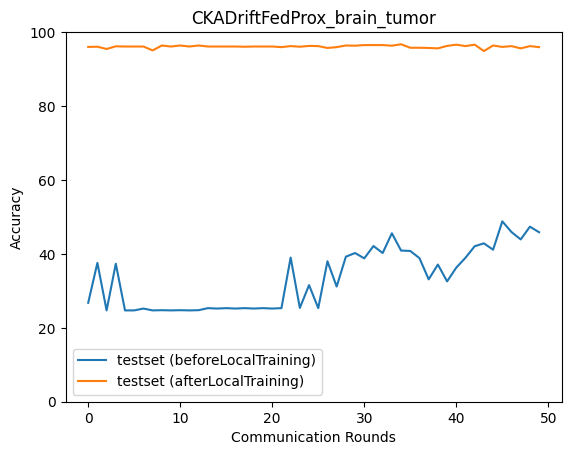

Source data for this figure (header and first rows):
epoch, accuracy_test_before, macro_f1_test_before, macro_precision_test_before, macro_recall_test_before, accuracy_test_after, macro_f1_test_after, macro_precision_test_after, macro_recall_test_after
0, 26.77, 16.44, 19.14, 26.99, 95.99, 96.02, 96.09, 95.99
1, 37.56, 25.83, 20.67, 37.45, 96.05, 96.08, 96.17, 96.07
2, 24.71, 9.906, 6.177, 25.0, 95.44, 95.46, 95.51, 95.43
3, 37.34, 25.1, 19.04, 37.28, 96.16, 96.2, 96.39, 96.15
4, 24.71, 9.906, 6.177, 25.0, 96.1, 96.12, 96.15, 96.1
5, 24.71, 9.906, 6.177, 25.0, 96.1, 96.12, 96.15, 96.1
6, 25.21, 10.07, 6.302, 25.0, 96.1, 96.13, 96.16, 96.1
7, 24.71, 9.906, 6.177, 25.0, 95.05, 95.07, 95.43, 95.02
8, 24.76, 9.924, 6.191, 25.0, 96.38, 96.41, 96.45, 96.39
9, 24.71, 9.906, 6.177, 25.0, 96.1, 96.12, 96.15, 96.1
10, 24.76, 9.924, 6.191, 25.0, 96.38, 96.41, 96.45, 96.39
11, 24.71, 9.906, 6.177, 25.0, 96.1, 96.12, 96.15, 96.1
12, 24.76, 9.924, 6.191, 25.0, 96.38, 96.41, 96.45, 96.39
13, 25.32, 10.1, 6.33, 25.0, 96.1, 96.14, 96.19, 96.1
14, 25.21, 10.07, 6.302, 25.0, 96.1, 96.13, 96.16, 96.1
15, 25.32, 10.1, 6.33, 25.0, 96.1, 96.14, 96.19, 96.1
16, 25.21, 10.07, 6.302, 25.0, 96.1, 96.13, 96.16, 96.1
17, 25.32, 10.1, 6.33, 25.0, 96.05, 96.08, 96.13, 96.05
18, 25.21, 10.07, 6.302, 25.0, 96.1, 96.13, 96.16, 96.1
19, 25.32, 10.1, 6.33, 25.0, 96.1, 96.14, 96.19, 96.1
20, 25.21, 10.07, 6.302, 25.0, 96.1, 96.13, 96.19, 96.1
21, 25.32, 10.1, 6.33, 25.0, 95.94, 95.97, 96.09, 95.93
22, 39.01, 26.11, 19.82, 39, 96.22, 96.24, 96.28, 96.22
23, 25.38, 12.65, 9.484, 25.09, 96.05, 96.08, 96.13, 96.05
24, 31.55, 20.29, 16.11, 31.69, 96.27, 96.3, 96.35, 96.28
25, 25.32, 10.1, 6.33, 25.0, 96.22, 96.25, 96.34, 96.21
26, 38.01, 29.46, 29.95, 37.93, 95.72, 95.74, 95.78, 95.73
27, 31.16, 20.79, 21.71, 31.33, 95.94, 95.96, 96.02, 95.94
28, 39.23, 33.57, 44.06, 39.02, 96.38, 96.41, 96.48, 96.38
29, 40.23, 34.35, 30.28, 40.3, 96.33, 96.35, 96.43, 96.32
30, 38.79, 35.07, 36.25, 38.96, 96.49, 96.52, 96.59, 96.49
31, 42.13, 36.92, 33.23, 42.22, 96.49, 96.52, 96.62, 96.49
32, 40.23, 36.21, 38.32, 40.44, 96.49, 96.52, 96.6, 96.49
33, 45.58, 40.77, 40.09, 45.76, 96.33, 96.35, 96.43, 96.32
34, 40.9, 36.15, 39.7, 41.15, 96.72, 96.74, 96.79, 96.72
35, 40.79, 35.1, 49.01, 40.96, 95.77, 95.8, 95.83, 95.78
36, 38.84, 34.06, 33.23, 38.95, 95.77, 95.8, 95.84, 95.78
37, 33.11, 23.24, 26.93, 33.27, 95.72, 95.74, 95.77, 95.72
38, 37.12, 26.47, 26.14, 37.18, 95.6, 95.64, 95.67, 95.61
39, 32.55, 22.58, 27.41, 32.73, 96.27, 96.3, 96.42, 96.26
40, 36.28, 25.88, 26.67, 36.36, 96.61, 96.63, 96.68, 96.61
41, 38.95, 33.88, 40.46, 39.01, 96.22, 96.24, 96.29, 96.21
42, 42.07, 36.07, 41.9, 42.08, 96.61, 96.63, 96.7, 96.6
43, 42.85, 37.94, 40.33, 42.83, 94.88, 94.9, 95.02, 94.91
44, 41.12, 34.87, 42.06, 41.15, 96.38, 96.41, 96.45, 96.39
45, 48.8, 42.39, 39.67, 48.65, 95.99, 96, 96.02, 96
46, 45.91, 39.61, 41.21, 45.87, 96.22, 96.23, 96.27, 96.21
47, 43.91, 37.8, 35.52, 43.8, 95.6, 95.61, 95.63, 95.62
48, 47.36, 40.74, 41.21, 47.28, 96.22, 96.24, 96.3, 96.21
49, 45.85, 39.43, 35.4, 45.67, 95.94, 95.94, 96, 95.93
